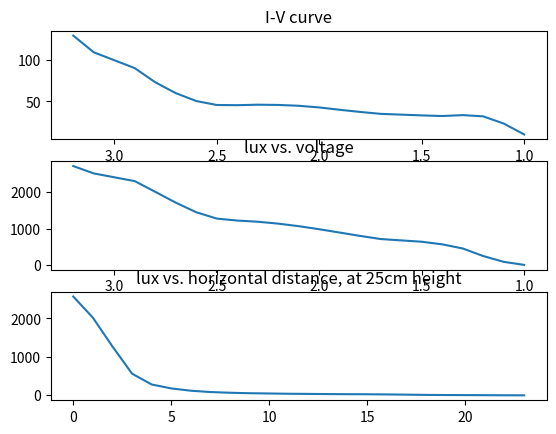

Write the Python code that produced this figure.
import matplotlib.pyplot as plt   # version 1.0.1
import numpy as np                # version 1.5.1

voltage = np.flipud(np.arange(1.0,3.3,0.1))
voltage = np.delete(voltage, [2,16])  # take out 3. and 1.6 that didnt have direct data
current = [129,109, 90, 73, 60, 50.5, 45.75, 45.5, 46.1, 45.8, 44.8, 42.8, 40, 37.4, 35.1, 33.25, 32.5, 33.6, 32.1, 23.5, 10.4]
lux = [2700,2500,2290,2000,1705,1444,1272,1218,1186,1134,1065,982,891,800,715,642,571,459,253,95,12]
distance = np.arange(0,24,1)
lux_at_d = [2570,2020,1270,563,282,180,120,86,67,55,48,41,37,33,30,28,24,18,11,8,6,4,2,0]

fig=plt.figure()
fig,axs = plt.subplots(3,1)
axs[0].plot(voltage, current)
axs[0].invert_xaxis()
axs[0].set_title('I-V curve')
axs[1].plot(voltage, lux)
axs[1].invert_xaxis()
axs[1].set_title('lux vs. voltage')
axs[2].plot(distance, lux_at_d)
axs[2].set_title('lux vs. horizontal distance, at 25cm height')
fig.savefig('flashlight.pdf')

